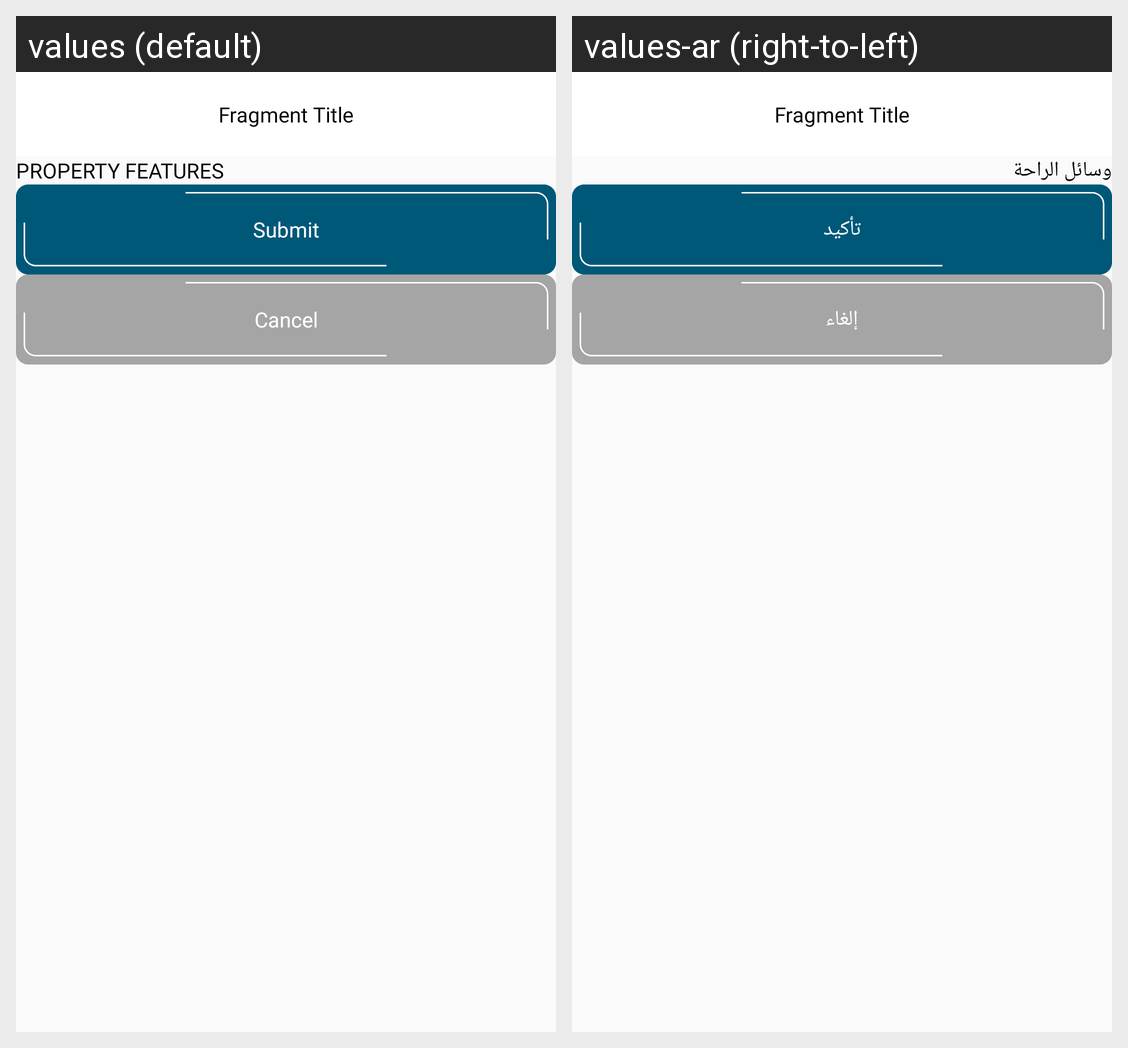

The Android screen above is rendered under two locales of the same app. Produce the string resources it draws, with the default and per-locale values.
Android screen res/layout/fragment_add_property_fifth.xml rendered under 2 locales, left to right: values (default), values-ar (right-to-left). Device: Nexus 5 (rendered at 1080×1920; each locale shown at half size, 540×960, under a caption strip naming it); theme Theme.Events.
Strings drawn on this screen, with the default value and each locale's value (text and hints the layout hard-codes, and strings that could not be matched under every locale, appear in the picture but are not listed):

property_features
  values: Property Features
  values-ar: وسائل الراحة

submit
  values: Submit
  values-ar: تأكيد

cancel
  values: Cancel
  values-ar: إلغاء
